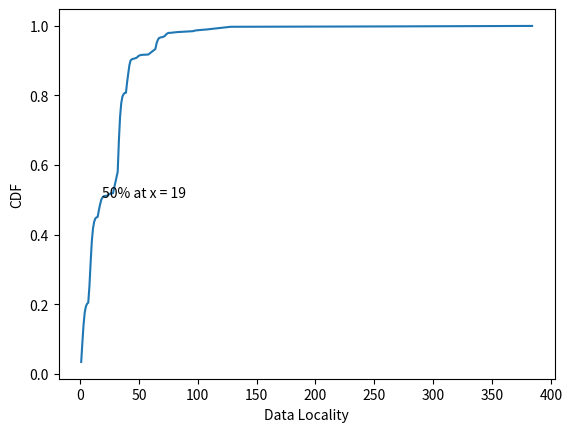

Recreate this plot in Python.
#!/usr/bin/env python3

output="""
data_locality[1]: 0.0339286
data_locality[2]: 0.0553594
data_locality[3]: 0.0516286
data_locality[4]: 0.035037
data_locality[5]: 0.0176691
data_locality[6]: 0.00750794
data_locality[7]: 0.00321714
data_locality[8]: 0.0477665
data_locality[9]: 0.0667372
data_locality[10]: 0.0606737
data_locality[11]: 0.0375551
data_locality[12]: 0.0195577
data_locality[13]: 0.00943899
data_locality[14]: 0.00351452
data_locality[15]: 0.00156415
data_locality[16]: 0.0188471
data_locality[17]: 0.01602
data_locality[18]: 0.013556
data_locality[19]: 0.00689772
data_locality[20]: 0.00332141
data_locality[21]: 0.00137877
data_locality[22]: 0.000339865
data_locality[23]: 0.000355314
data_locality[24]: 0.00231726
data_locality[25]: 0.00212416
data_locality[26]: 0.0020083
data_locality[27]: 0.000417108
data_locality[28]: 0.000108139
data_locality[32]: 0.0615465
data_locality[33]: 0.0887049
data_locality[34]: 0.0690699
data_locality[35]: 0.0394707
data_locality[36]: 0.0190479
data_locality[37]: 0.0071449
data_locality[38]: 0.00352224
data_locality[39]: 0.000301244
data_locality[40]: 0.0307424
data_locality[41]: 0.0256521
data_locality[42]: 0.0240069
data_locality[43]: 0.0131196
data_locality[44]: 0.00271892
data_locality[45]: 0.00139036
data_locality[46]: 0.000710628
data_locality[48]: 0.00240996
data_locality[49]: 0.00302789
data_locality[50]: 0.00308969
data_locality[51]: 0.000984837
data_locality[52]: 0.00100415
data_locality[53]: 0.000409383
data_locality[56]: 0.000432556
data_locality[57]: 0.00022014
data_locality[58]: 0.000224002
data_locality[64]: 0.0158192
data_locality[65]: 0.0160664
data_locality[66]: 0.00943127
data_locality[67]: 0.00569275
data_locality[68]: 0.00157574
data_locality[69]: 0.00106594
data_locality[70]: 0.000270348
data_locality[72]: 0.00333686
data_locality[73]: 0.00422901
data_locality[74]: 0.00257216
data_locality[75]: 0.00202761
data_locality[77]: 0.000297382
data_locality[81]: 0.00156415
data_locality[83]: 0.00064111
data_locality[85]: 0.000328279
data_locality[96]: 0.00222457
data_locality[97]: 0.00112387
data_locality[98]: 0.000756973
data_locality[100]: 0.000772421
data_locality[104]: 0.00120498
data_locality[105]: 0.000405521
data_locality[107]: 0.000413245
data_locality[128]: 0.0079096
data_locality[256]: 0.000988699
data_locality[384]: 0.00148305
"""

# draw cdf of data_locality
import matplotlib.pyplot as plt
import numpy as np

data = {}
for line in output.split("\n"):
    if not line:
        continue
    key, value = line.split(":")
    data[int(key.split("[")[1].split("]")[0])] = float(value)

sorted_data = sorted(data.items(), key=lambda x: x[0])
x = [x[0] for x in sorted_data]
y = [y[1] for y in sorted_data]
cdf = np.cumsum(y)

plt.plot(x, cdf)
plt.xlabel("Data Locality")
plt.ylabel("CDF")

# annotate cdf = 50%
for i in range(len(cdf)):
    if cdf[i] > 0.5:
        plt.annotate(f"50% at x = {x[i]}", (x[i], cdf[i]))
        break

plt.savefig("data_locality_cdf.png")
